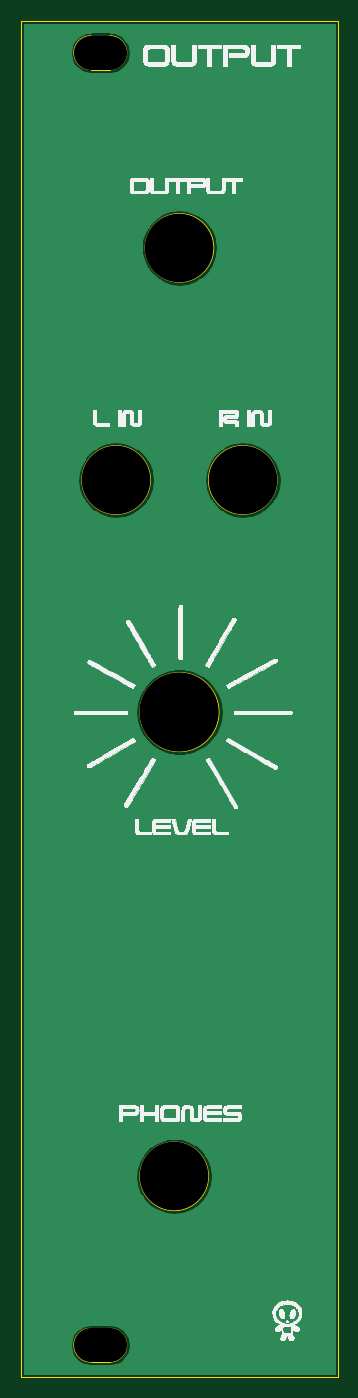
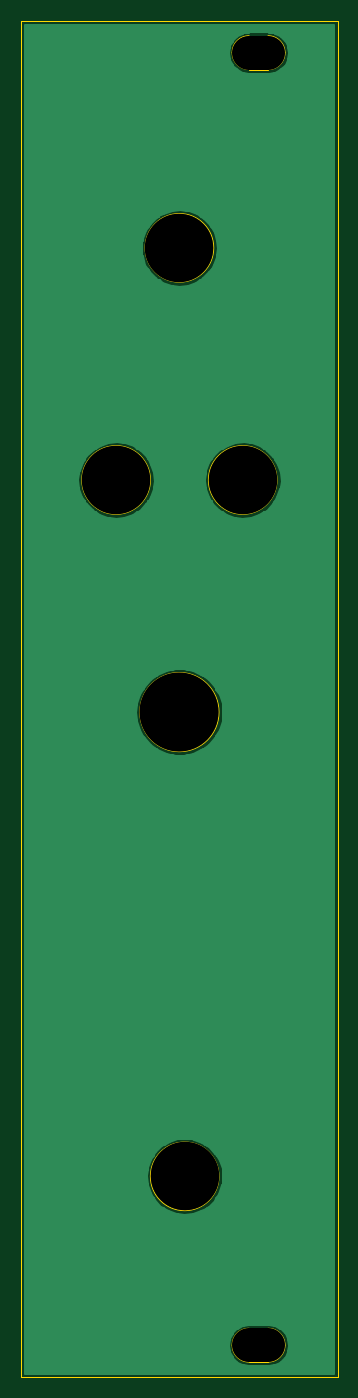
Circuit board: 7 layer files. Board 30.0 x 128.5 mm.
- drill: OUTPNL2-NPTH.drl (323 bytes)
- bottom_copper: OUTPNL2.gbl (22177 bytes)
- bottom_mask: OUTPNL2.gbs (1010 bytes)
- outline: OUTPNL2.gm1 (1862 bytes)
- top_copper: OUTPNL2.gtl (22177 bytes)
- top_silk: OUTPNL2.gto (200442 bytes)
- top_mask: OUTPNL2.gts (1010 bytes)

=== drill: OUTPNL2-NPTH.drl ===
M48
;DRILL file {KiCad (5.0.0-rc2)} date Wed Jul  8 19:37:15 2020
;FORMAT={3:3/ absolute / metric / suppress leading zeros}
FMAT,2
METRIC,TZ
T1C3.200
T2C6.500
T3C7.500
%
G90
G05
M71
T2
X21000Y85000
X14500Y19000
X9000Y85000
X15000Y107000
T3
X15000Y63000
T1
X6600Y125500G85X8400Y125500
G05
X6600Y3000G85X8400Y3000
G05
T0
M30

=== bottom_copper: OUTPNL2.gbl (22177 bytes, source omitted) ===
=== bottom_mask: OUTPNL2.gbs ===
G04 #@! TF.GenerationSoftware,KiCad,Pcbnew,(5.0.0-rc2)*
G04 #@! TF.CreationDate,2020-07-08T19:37:13+03:00*
G04 #@! TF.ProjectId,OUTPNL2,4F5554504E4C322E6B696361645F7063,rev?*
G04 #@! TF.SameCoordinates,PX2887fa0PY9d5b340*
G04 #@! TF.FileFunction,Soldermask,Bot*
G04 #@! TF.FilePolarity,Negative*
%FSLAX46Y46*%
G04 Gerber Fmt 4.6, Leading zero omitted, Abs format (unit mm)*
G04 Created by KiCad (PCBNEW (5.0.0-rc2)) date Wed Jul  8 19:37:13 2020*
%MOMM*%
%LPD*%
G01*
G04 APERTURE LIST*
%ADD10C,7.500000*%
%ADD11O,5.000000X3.200000*%
%ADD12C,6.500000*%
G04 APERTURE END LIST*
D10*
G04 #@! TO.C,Ref\002A\002A*
X15000000Y63000000D03*
G04 #@! TD*
D11*
G04 #@! TO.C,X*
X7500000Y125500000D03*
G04 #@! TD*
G04 #@! TO.C,X*
X7500000Y3000000D03*
G04 #@! TD*
D12*
G04 #@! TO.C,Ref\002A\002A*
X14500000Y19000000D03*
G04 #@! TD*
G04 #@! TO.C,Ref\002A\002A*
X9000000Y85000000D03*
G04 #@! TD*
G04 #@! TO.C,Ref\002A\002A*
X21000000Y85000000D03*
G04 #@! TD*
G04 #@! TO.C,Ref\002A\002A*
X15000000Y107000000D03*
G04 #@! TD*
M02*

=== outline: OUTPNL2.gm1 ===
G04 #@! TF.GenerationSoftware,KiCad,Pcbnew,(5.0.0-rc2)*
G04 #@! TF.CreationDate,2020-07-08T19:37:13+03:00*
G04 #@! TF.ProjectId,OUTPNL2,4F5554504E4C322E6B696361645F7063,rev?*
G04 #@! TF.SameCoordinates,PX2887fa0PY9d5b340*
G04 #@! TF.FileFunction,Profile,NP*
%FSLAX46Y46*%
G04 Gerber Fmt 4.6, Leading zero omitted, Abs format (unit mm)*
G04 Created by KiCad (PCBNEW (5.0.0-rc2)) date Wed Jul  8 19:37:13 2020*
%MOMM*%
%LPD*%
G01*
G04 APERTURE LIST*
%ADD10C,0.100000*%
G04 #@! TA.AperFunction,NonConductor*
%ADD11C,0.120000*%
G04 #@! TD*
G04 APERTURE END LIST*
D10*
X0Y128500000D02*
X0Y0D01*
X30000000Y128500000D02*
X0Y128500000D01*
X30000000Y0D02*
X30000000Y128500000D01*
X0Y0D02*
X30000000Y0D01*
D11*
G04 #@! TO.C,Ref\002A\002A*
X18750000Y63000000D02*
G75*
G03X18750000Y63000000I-3750000J0D01*
G01*
G04 #@! TO.C,X*
X6600000Y127100000D02*
X8400000Y127100000D01*
X6600000Y123900000D02*
X8400000Y123900000D01*
X5000000Y125500000D02*
G75*
G03X6600000Y123900000I1600000J0D01*
G01*
X6600000Y127100000D02*
G75*
G03X5000000Y125500000I0J-1600000D01*
G01*
X8400000Y123900000D02*
G75*
G03X10000000Y125500000I0J1600000D01*
G01*
X10000000Y125500000D02*
G75*
G03X8400000Y127100000I-1600000J0D01*
G01*
X10000000Y3000000D02*
G75*
G03X8400000Y4600000I-1600000J0D01*
G01*
X8400000Y1400000D02*
G75*
G03X10000000Y3000000I0J1600000D01*
G01*
X6600000Y4600000D02*
G75*
G03X5000000Y3000000I0J-1600000D01*
G01*
X5000000Y3000000D02*
G75*
G03X6600000Y1400000I1600000J0D01*
G01*
X6600000Y1400000D02*
X8400000Y1400000D01*
X6600000Y4600000D02*
X8400000Y4600000D01*
G04 #@! TO.C,Ref\002A\002A*
X17750000Y19000000D02*
G75*
G03X17750000Y19000000I-3250000J0D01*
G01*
X12250000Y85000000D02*
G75*
G03X12250000Y85000000I-3250000J0D01*
G01*
X24250000Y85000000D02*
G75*
G03X24250000Y85000000I-3250000J0D01*
G01*
X18250000Y107000000D02*
G75*
G03X18250000Y107000000I-3250000J0D01*
G01*
G04 #@! TD*
M02*

=== top_copper: OUTPNL2.gtl (22177 bytes, source omitted) ===
=== top_silk: OUTPNL2.gto (200442 bytes, source omitted) ===
=== top_mask: OUTPNL2.gts ===
G04 #@! TF.GenerationSoftware,KiCad,Pcbnew,(5.0.0-rc2)*
G04 #@! TF.CreationDate,2020-07-08T19:37:13+03:00*
G04 #@! TF.ProjectId,OUTPNL2,4F5554504E4C322E6B696361645F7063,rev?*
G04 #@! TF.SameCoordinates,PX2887fa0PY9d5b340*
G04 #@! TF.FileFunction,Soldermask,Top*
G04 #@! TF.FilePolarity,Negative*
%FSLAX46Y46*%
G04 Gerber Fmt 4.6, Leading zero omitted, Abs format (unit mm)*
G04 Created by KiCad (PCBNEW (5.0.0-rc2)) date Wed Jul  8 19:37:13 2020*
%MOMM*%
%LPD*%
G01*
G04 APERTURE LIST*
%ADD10C,7.500000*%
%ADD11O,5.000000X3.200000*%
%ADD12C,6.500000*%
G04 APERTURE END LIST*
D10*
G04 #@! TO.C,Ref\002A\002A*
X15000000Y63000000D03*
G04 #@! TD*
D11*
G04 #@! TO.C,X*
X7500000Y125500000D03*
G04 #@! TD*
G04 #@! TO.C,X*
X7500000Y3000000D03*
G04 #@! TD*
D12*
G04 #@! TO.C,Ref\002A\002A*
X14500000Y19000000D03*
G04 #@! TD*
G04 #@! TO.C,Ref\002A\002A*
X9000000Y85000000D03*
G04 #@! TD*
G04 #@! TO.C,Ref\002A\002A*
X21000000Y85000000D03*
G04 #@! TD*
G04 #@! TO.C,Ref\002A\002A*
X15000000Y107000000D03*
G04 #@! TD*
M02*

